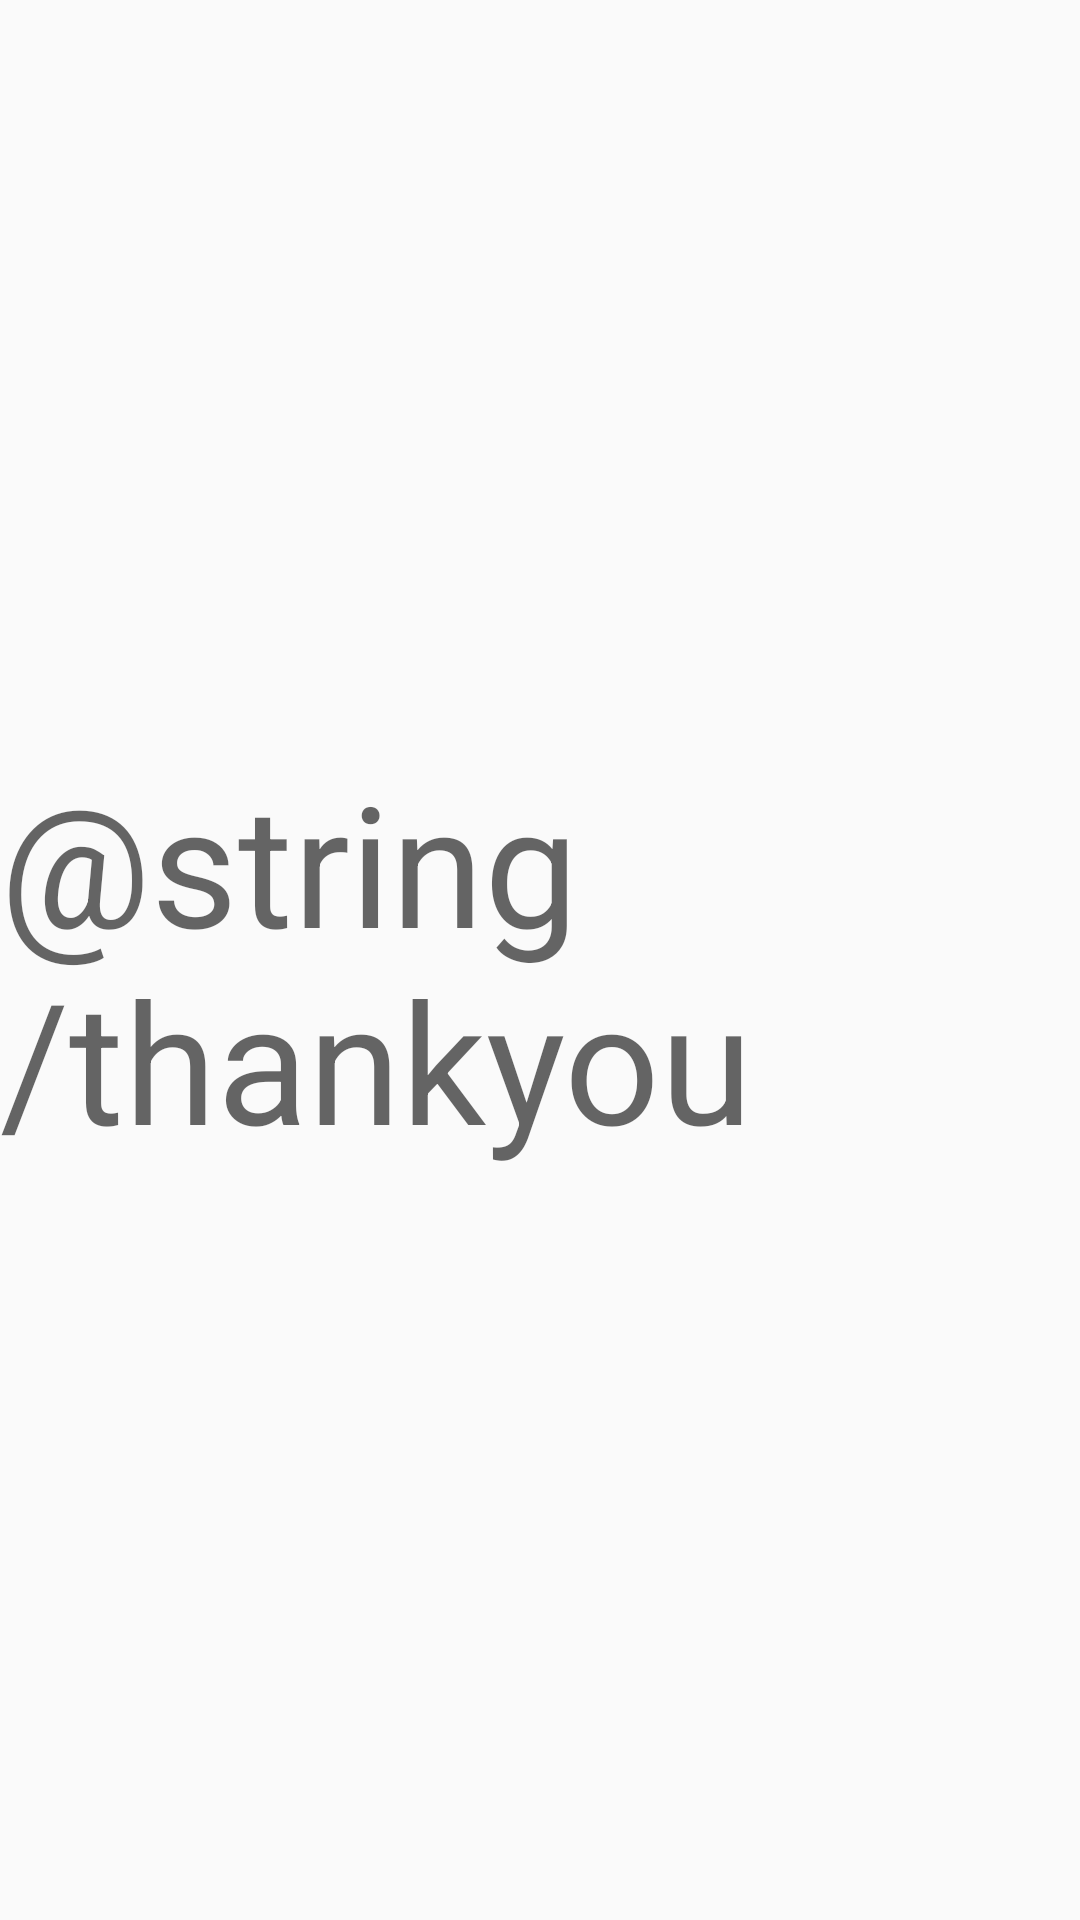

The Android layout XML behind this screen, and the referenced resources:
<!-- AndroidManifest.xml: application theme MyTheme -->
<!-- res/layout/activity_checkout.xml -->
<?xml version="1.0" encoding="utf-8"?>
<androidx.constraintlayout.widget.ConstraintLayout
    xmlns:android="http://schemas.android.com/apk/res/android"
    xmlns:app="http://schemas.android.com/apk/res-auto"
    xmlns:tools="http://schemas.android.com/tools"
    android:layout_width="match_parent"
    android:layout_height="match_parent">

    <TextView
        android:id="@+id/thankyou"
        android:layout_width="wrap_content"
        android:layout_height="wrap_content"
        android:text="@string/thankyou"
        android:textAppearance="@style/TextAppearance.AppCompat.Display3"
        app:layout_constraintBottom_toBottomOf="parent"
        app:layout_constraintEnd_toEndOf="parent"
        app:layout_constraintStart_toStartOf="parent"
        app:layout_constraintTop_toTopOf="parent" />


</androidx.constraintlayout.widget.ConstraintLayout>
<!-- resources referenced by this layout -->
<resources>
  <style name="MyTheme" parent="Theme.AppCompat.Light">
          
  
          <item name="colorPrimary">@color/colorPrimary</item>
          <item name="colorPrimaryDark">@color/colorPrimaryDark</item>
          <item name="colorAccent">@color/colorAccent</item>
      </style>
  <color name="colorPrimary">#ffffff</color>
  <color name="colorPrimaryDark">#cccccc</color>
  <color name="colorAccent">#3f51b5</color>
</resources>
